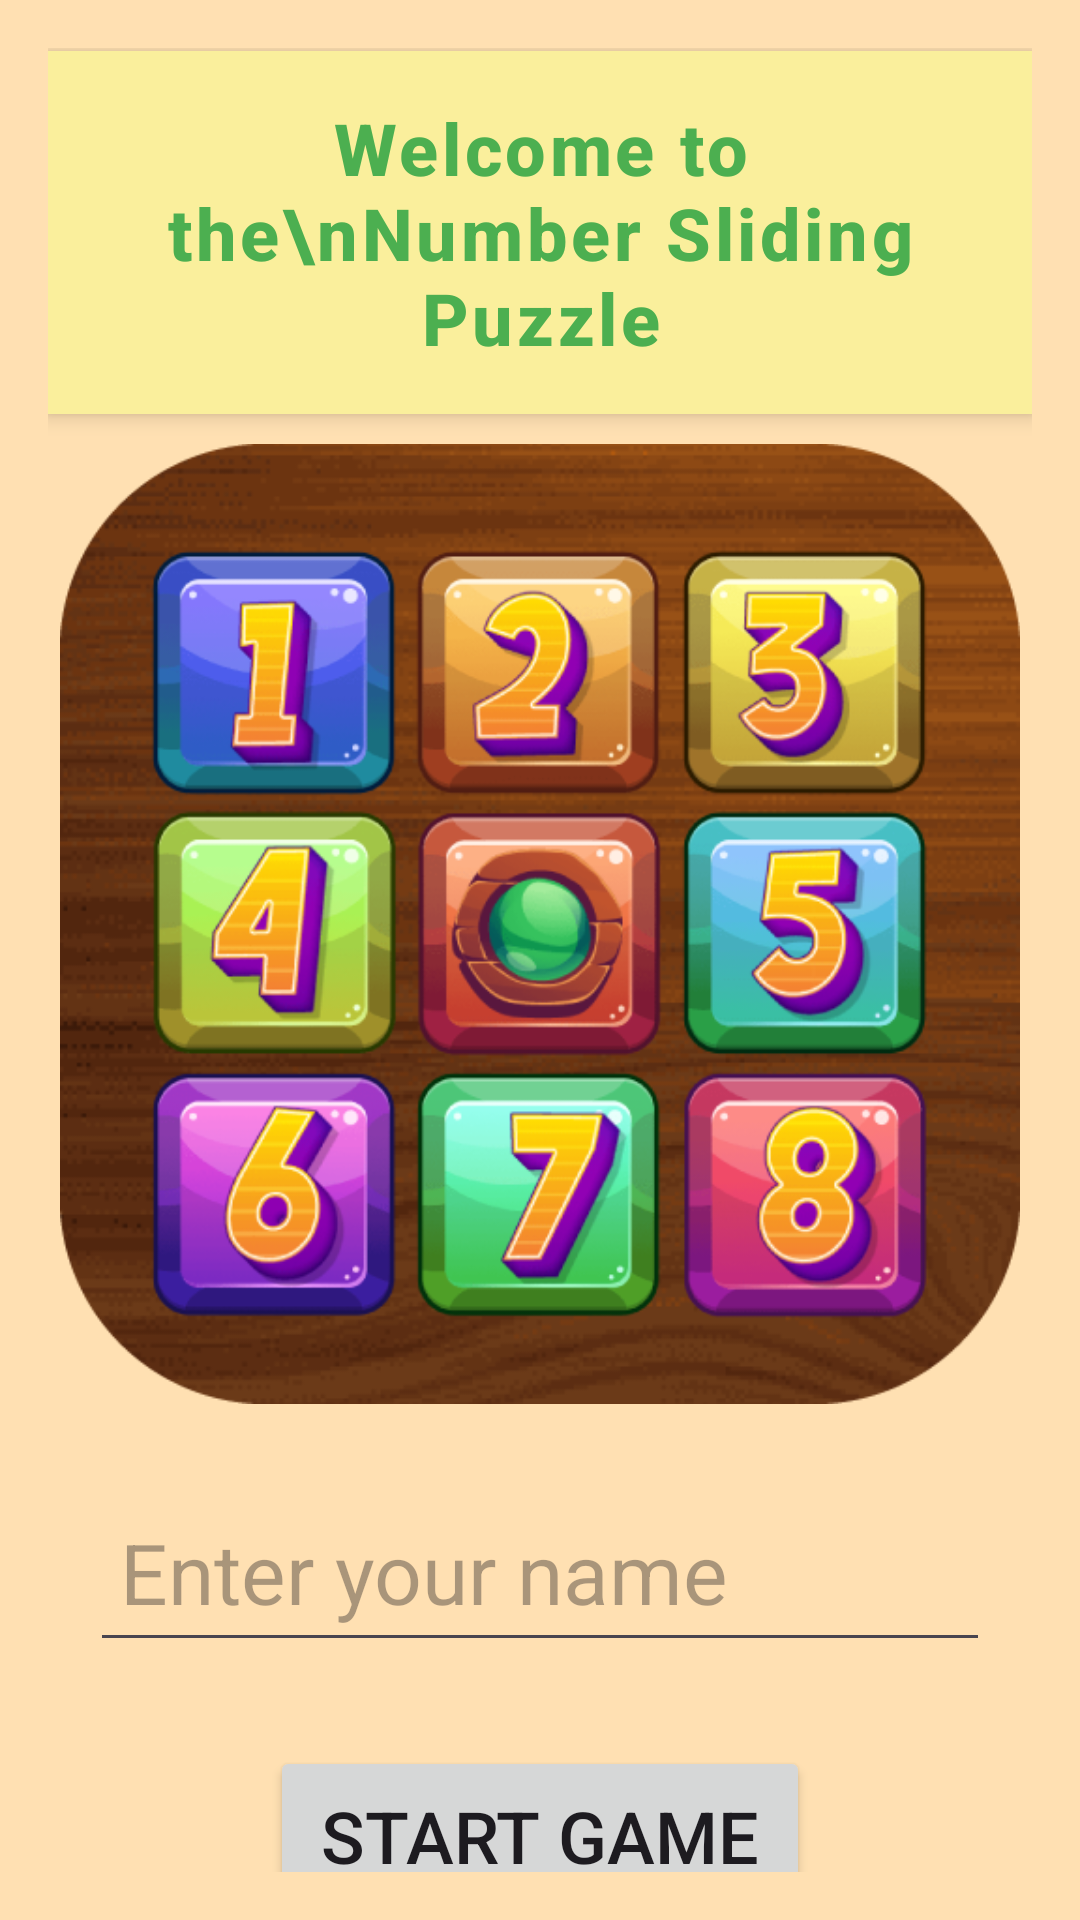

Write the Android layout XML for this screen, with the resource values it uses.
<!-- AndroidManifest.xml: application theme Theme.NumberSlidingPuzzle -->
<!-- res/layout/activity_main.xml -->
<LinearLayout xmlns:android="http://schemas.android.com/apk/res/android"
    xmlns:app="http://schemas.android.com/apk/res-auto"
    android:orientation="vertical"
    android:layout_width="match_parent"
    android:layout_height="match_parent"
    android:background="#FFE0B2"
    android:padding="16dp">

    <TextView
        android:layout_width="wrap_content"
        android:layout_height="wrap_content"
        android:text="Welcome to the\nNumber Sliding Puzzle"
        android:textSize="24sp"
        android:textColor="#4CAF50"
        android:textStyle="bold"
        android:fontFamily="sans-serif-medium"
        android:padding="16dp"
        android:background="#FAEF9C"
        android:gravity="center"
        android:layout_gravity="center"
        android:layout_marginTop="1dp"
        android:elevation="4dp"
        android:letterSpacing="0.05" />

    <ImageView
        android:id="@+id/imageView"
        android:layout_width="320dp"
        android:layout_height="320dp"
        android:layout_margin="10dp"
        android:layout_below="@+id/textView"
        android:layout_gravity="center"
        app:srcCompat="@drawable/img" />

    <EditText
        android:id="@+id/nameInput"
        android:hint="Enter your name"
        android:layout_width="300dp"
        android:layout_height="60dp"
        android:padding="10dp"
        android:layout_margin="16dp"
        android:textSize="28sp"
        android:layout_gravity="center" />

    <Button
        android:id="@+id/startButton"
        android:layout_width="180dp"
        android:layout_height="60dp"
        android:layout_gravity="center_horizontal"
        android:layout_marginTop="12dp"
        android:textSize="24sp"
        android:text="Start Game" />

</LinearLayout>
<!-- resources referenced by this layout -->
<resources>
  <!-- drawable img: png bitmap (drawable, 197933 bytes) -->
  <style name="Theme.NumberSlidingPuzzle" parent="Base.Theme.NumberSlidingPuzzle" />
  <style name="Base.Theme.NumberSlidingPuzzle" parent="Theme.Material3.DayNight">
          <item name="colorPrimary">@color/green</item>
          <item name="colorPrimaryDark">@color/green</item>
          <item name="android:navigationBarColor">@color/green</item>
      </style>
  <color name="green">#81C784</color>
</resources>
